pico-8 play session: hold ← + tap ❎

[t = 2 s] hold ← ~2s, tap ❎ ~4×
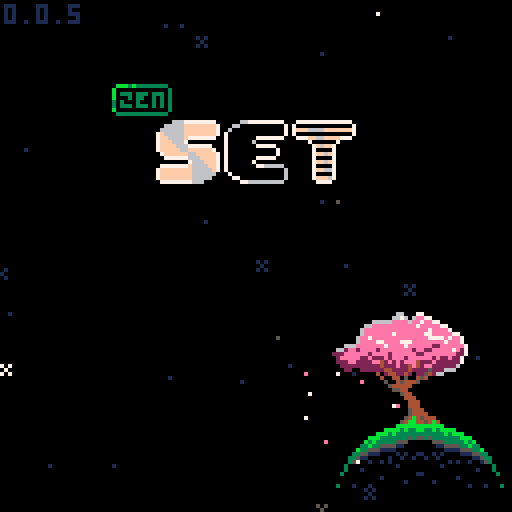
[t = 4 s] hold ← ~4s, tap ❎ ~7×
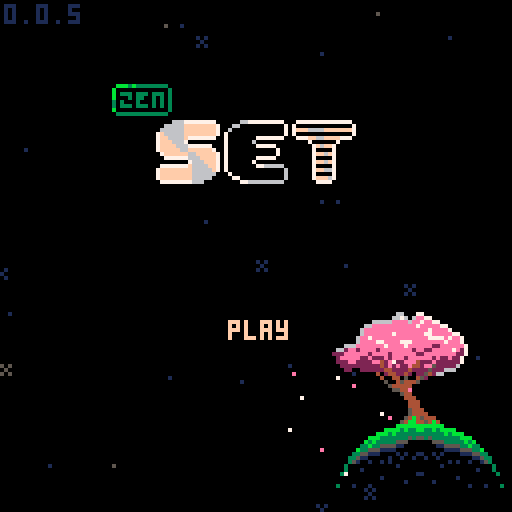
[t = 6 s] hold ← ~6s, tap ❎ ~10×
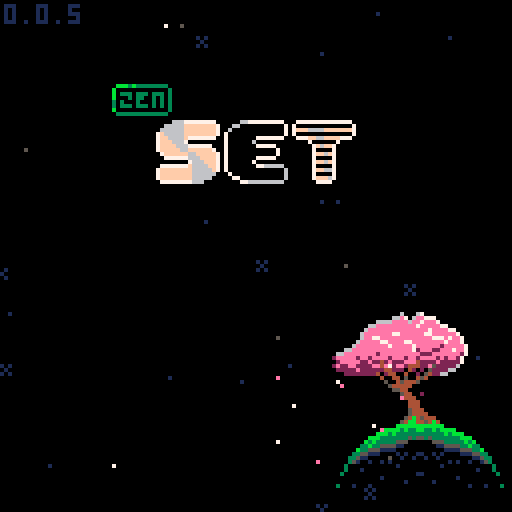
[t = 8 s] hold ← ~8s, tap ❎ ~14×
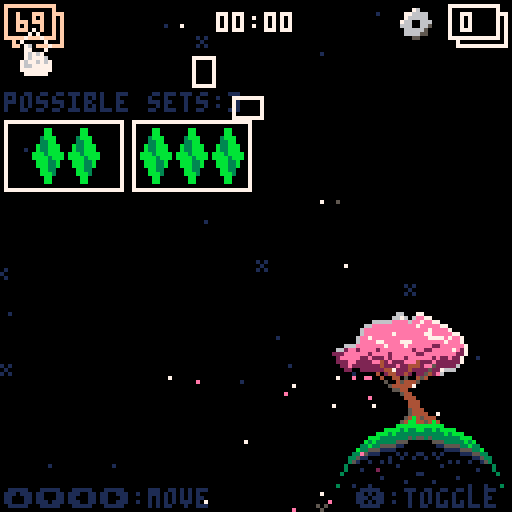

pico-8 cartridge
version 42
__lua__
-- set
-- 2026-01-14
ver="0.0.5"

-- constants
card_w=29
card_h=17
card_f_tm=15

str_t_min=30
str_t_max=100
str_t_shn=20

c_pal_idx=1
c_pals={
	{8,11,13,2,3,5},
	{8,9,10},
	{1,5,6}
}

mode="title"
g_seed=-29

g_idx=0

-- settings
s_idx=nil
s_time=true
s_posb=true
s_aest=true
//s_afin=false

logo_t=0
uits,uitf=0,0
mx,my,lmx,lmy=-1,-1,-1,-1
is_m=false

tit_idx=0
tit_tm=-10
tit_l_tm=-1 -- load time

effs={}
leafs={}
stars={}


function _init()
	printh("===== start set =====")
	poke(0x5f2d,1)
	
	mx,my=stat(32),stat(33)
	lmx,lmy=mx,my
	
	init_stars()
	music(0)
end

function _draw()
	cls()
	
	draw_bk()

	if logo_t<90 then
		draw_logo()
		return
	end
	
	if mode=="title" then
		draw_title()
	elseif mode=="game" then
		draw_game()
		draw_effs()
	elseif mode=="tutorial" then
		draw_tut()
	elseif mode=="about" then
		draw_about()
	elseif mode=="garden" then
		draw_garden()
	end
	
	if(is_m)draw_mouse()
end

function _update()
	uits=(uits+0.1)%30
	uitf=(uitf+0.2)%30
	
	update_bk()
	
	if logo_t<90 then
		logo_t+=1
		if btnp(❎) then
			if logo_t<30 then
				logo_t=30
			elseif logo_t<75 then
				logo_t=75
			end
		end
		return
	end
	
	mx,my=stat(32),stat(33)
	if lmx!=mx or lmy!=my then
		is_m=true
	elseif btn()>0 then
		is_m=false
		uitr()
	end
	lmx,lmy=mx,my
	
	if btnp(⬅️) or
				btnp(➡️) or
				btnp(⬆️) or
				btnp(⬇️) then
		sfx(3,-1,0,8)
	end
	
	if s_idx!=nil then
		update_settings()
	elseif mode=="title" then
		update_title()
	elseif mode=="game" then
		update_game()
		update_effs()
	elseif mode=="tutorial" then
		update_tut()
	elseif mode=="about" then
		update_ab()
	elseif mode=="garden" then
		update_garden()
	end
end

function draw_logo()
	//line(64,0,64,127,1)
	if logo_t>15 and logo_t<75 then
		spr(120,32,60,8,1)
	end
	
	//sspr(
	//	64,56,
	//	mid(0,logo_t-30,64),8,
	//	32,60)
end

function draw_mouse()
	spr(3,mx,my)
end

function init_title()
	if mode=="game" then //or 
				//mode=="garden" then
		music(0)
	end
	mode="title"
	s_idx=nil
	tit_l_tm=-1
end

function draw_title()
	print(ver,1,1,1)
	//line(64,0,64,127,1)
	//line(54,0,54,127,1)
	//line(74,0,74,127,1)
	spr(64+max(flr(tit_tm),0)*2,
		28,21,
		2,1)
	//spr(90,40,40,6,2)
	for i=0,2 do
		spr(
			84+i*2,
			40+i*16+(i-1)*1,
			30,
			2,2)
	end
	
	if s_idx!=nil then
		draw_settings()
	else
		if tit_l_tm==-1 or 
					flr(uits)%2==0 then
		t2(
			"play",
			57,80,
			tit_idx==0 and 15 or 1,0)
		end
		if tit_l_tm==-1 then
			t2(
				"settings",
				49,90,
				tit_idx==1 and 15 or 1,0)
			t2(
				"tutorial",
				49,100,
				tit_idx==2 and 15 or 1,0)
			t2(
				"about",
				55,110,
				tit_idx==3 and 15 or 1,0)
			if not is_m then
				dhand(
					1,
					38+uits%2,
					79+tit_idx*10
				)
			end
		end
	end
end

function update_title()
	if tit_l_tm>0 then
		tit_l_tm-=1
		if(tit_l_tm==0)init_game()
		return
	end
	
	tut_idx=0
	
	if tit_tm<7 then
		tit_tm+=0.4
	else
		tit_tm=rand(30,90)*-1
	end
	
	if btnp() then
		tit_idx=max(tit_idx,0)
	end
	
	if btnp(⬇️) then
		tit_idx=min(tit_idx+1,3)
	elseif btnp(⬆️) then
		tit_idx=max(tit_idx-1,0)
	end
	
	-- mouse hover
	if is_m then
		tit_idx=-1
		if pt_m(57,80,16,5)then
			tit_idx=0
		elseif pt_m(49,90,32,5)then
			tit_idx=1
		elseif pt_m(49,100,32,5)then
			tit_idx=2
		elseif pt_m(55,110,19,5)then
			tit_idx=3
		end
	end
	
	if click() and tit_idx>=0 then
		if tit_idx==0 then
			sfx(24)
			music(-1)
		else
			sfx(3,-1,8,8)
		end
		if(tit_idx==0)tit_l_tm=45
		if(tit_idx==1)s_idx=1
		if(tit_idx==2)mode="tutorial"
		if(tit_idx==3)mode="about"
	end
end

function draw_settings()
	if mode=="game" then
		t2(
			"go back",
			51,40,
			s_idx==-1 and 15 or 1,0)

		t2(
			"get hint",
			49,50,
			s_idx==0 and 15 or 1,0)
		
		--[[
		if not p_over then
			t2(
				"end game",
				49,50,
				s_idx==0 and 15 or 1,0)
		end
		]]--
	end
		
	t2(
		"show time",
		25,70,
		s_idx==1 and 15 or 1,0)
	t2(
		s_time and "yes" or "no",
		90,70, 
		s_time and 11 or 3,0)
		
	t2(
		"show possible\n         sets",
		9,80,
		s_idx==2 and 15 or 1,0)
	t2(
		s_posb and "yes" or "no",
		90,80, 
		s_posb and 11 or 3,0)
		
	t2(
		"card style",
		21,95,
		s_idx==3 and 15 or 1,0)
	t2(
		s_aest and "pretty" or "norm",
		90,95, 
		s_aest and 11 or 3,0)
		
	t2(
		"return to title",
		35,107,
		s_idx==4 and 15 or 1,0)
	
	if not is_m then
		local hx,hy=39,39
		//if(s_idx==-1)hx,hy=39,39
		if(s_idx==0)hx,hy=39,49
		//if(s_idx==1)hx,hy=15,59
		if(s_idx==1)hx,hy=15,69
		if(s_idx==2)hx,hy=-1,79
		if(s_idx==3)hx,hy=11,94
		if(s_idx==4)hx,hy=25,106
		dhand(1,hx+uits%2,hy)
	end
end

function update_settings()
	if btnp() then
		s_idx=max(
			s_idx,
			mode=="game" and -1 or 1
		)
	end
	if btnp(⬇️) then
		s_idx=min(s_idx+1,4)
		if p_over and s_idx==0 then
			s_idx=1
		end
	elseif btnp(⬆️) then
		s_idx=max(
			s_idx-1,
			mode=="game" and -1 or 1
		)
		if p_over and s_idx==0 then
			s_idx=-1
		end
	end
	
	-- mouse hover
	if is_m then
		s_idx=-3
		if mode=="game" then
			if pt_m(49,40,32,5)then
				s_idx=-1
			elseif pt_m(49,50,32,5) then
				s_idx=0
			end
		end
		if pt_m(22,70,80,5)then
			s_idx=1
		elseif pt_m(10,80,96,11)then
			s_idx=2
		elseif pt_m(21,95,91,5)then
			s_idx=3
		elseif pt_m(35,107,60,5)then
			s_idx=4
		end
	end
	
	if click() and s_idx>=-2 then
		sfx(3,-1,16,8)
		if s_idx==-1 then
			s_idx=nil	
		elseif s_idx==0 then
			s_idx=nil
			check_cards(true)
		elseif s_idx==1 then
			s_time=not s_time
		elseif s_idx==2 then
			s_posb=not s_posb
		elseif s_idx==3 then 
				s_aest=not s_aest
		elseif s_idx==4 then
			init_title()
		end
	end
end

function draw_tut()
	//rect(0,0,127,127,1)
	if tut_idx<2 then
		local d=d_tut[tut_idx+1]
		for i=0,#d-1 do
			t2(d[i+1],1,i*6+1,13,0)
		end
		
		t2(
			"next page",
			35,122,
			1,0)
	elseif tut_idx==2 then
		t2("valid set examples",18,10,13,0)
		draw_tut_cards(1)
		t2(
			"next page",
			35,122,
			1,0)
	else
		t2("invalid set examples",18,10,13,0)
		draw_tut_cards(4)
		t2(
			"return to title",
			35,122,
			1,0)
	end
		
	if not is_m then
		dhand(1,25+uits%2,121)
	end
end

function draw_tut_cards(s)
	for j=0,2 do
		local r=tut_d[j+s]
		for i=0,#r-1 do
			local d=tut_d[j+s][i+1]
			local c=get_card(d)
			c.x=i*card_w+i*3+18
			c.y=j*card_h+j*15+20
			draw_card(c)
		end
	end
end

function update_tut()
	if click() then
		sfx(3,-1,8,8)
		if tut_idx<3 then
			tut_idx+=1
		else
			mode="title"
		end
	end
end

function draw_about()
	t2(
		"return to title",
		35,122,
		1,0)
	if not is_m then
		dhand(1,25+uits%2,121)
	end
	
	for i=0,#d_ab-1 do
		t2(d_ab[i+1],1,i*6+1,13,0)
	end
end

function update_ab()
	if click() then
		sfx(3,-1,8,8)
		mode="title"
	end
end
-->8
-- game

function init_game()
	music(16)
	for e in all(effs)do
		del(effs,e)
	end
	for d in all(deck)do
		del(deck,d)
	end
	for c in all(cards)do
		del(cards,c)
	end
	for s in all(n_sets)do
		del(n_sets,s)
		del(n_sets,s)
	end

	mode="game"
	game_st_tm=time()
	game_tm=game_st_tm
	
	g_idx=0 -- game idx
	r_idx=0 -- garden idx
	cards={}
	deck={}
	hint_sets={} -- hints
	//n_set=0	-- num sets made
	n_sets={}
	n_sel=0 -- num selected
	card_off_y=30
	
	sh_tm=0 -- shake time
	n_av_set=0 -- available sets
	p_over=false
	p_over_t=60
	
	local id=1
	for n=1,3 do
	for s in all({5,6,7}) do
	for f in all({0,1,2}) do
	for c in all({1,2,3}) do
		add(deck,{
			n=n,s=s,f=f,c=c,
			id=id
		})
		id+=1
	end end end end
	
	for i=0,11 do
		add(cards,get_deck_card(i*5))
		add_f_card(
			5,5,
			(i%4)*card_w+(i%4)*3+card_w/2,
			flr(i/4)*card_h+card_off_y,
			i*5
		)
	end
	
	move_cards()
	check_cards(false)
end

function draw_game()
	//rect(0,0,127,127,1)
	
	-- deck
	local dw=#deck>0 and 12 or 20
	if(g_idx==0)pal(7,15)
	rect(3,3,3+dw,11,7)
	rectfill(1,1,1+dw,9,0)
	rect(1,1,1+dw,9,7)
	if #deck>0 then
		print(#deck,4,3,7)
	else
		print("fin?",4,3,7)
	end
	pal()
	
	//-- fin button
	//spr(48,30,2,2,1)
	
	-- settings gear
	spr(
		s_idx!=nil and 18 or 
		g_idx==1 and 17 or 16,
		100,2
	)
	
	-- complete sets
	if(g_idx==2)pal(7,15)
	rect(114,3,126,11,7)
	rectfill(112,1,124,9,0)
	rect(112,1,124,9,7)
	print(#n_sets,115,3,7)
	pal()

	-- time	
	if s_time then
		local ts=ftime(game_tm)
		print(ts,64-(#ts*4)/2,3)
	end
	
	if not p_over then
		if s_posb and #cards<21 then
			t2(
				"possible sets:"..n_av_set,
				1,card_off_y-7,1,0)
		end
	
		if s_idx==nil then
			for n=0,#cards-1 do
				local i=n%4
				local j=flr(n/4)
				draw_card(cards[n+1])
			end
		end
	end
	
	if s_idx!=nil then
		draw_settings()
	end
	
	
	if #cards<21 then
		if is_m then
			print(
				"mouse:move         mouse:toggle",
				1,122,
				1
			) 
		else
		print(
			"⬆️⬇️⬅️➡️:move         ❎:toggle",
			1,122,
			1
		) 
		end
	end
	
	if not is_m then
		local hx,hy=5,10
		if g_idx==1 then
			hx,hy=102,10
		elseif g_idx==2 then
			hx,hy=112,10
		elseif g_idx>2 then
			local i=(g_idx-3)%4
			local j=flr((g_idx-3)/4)
			hx=i*card_w+i*3+14
			hy=j*card_h+j*3+card_off_y+card_h-1
		end

		dhand(2,hx,hy+uits%2)
	end
	
	if p_over and #effs==0 and
				s_idx==nil then
		if #n_sets==27 or 
					(#deck==0 and n_av_set==0) then
			t2("you win",51,60,1,0)
		else
			t2("game over",47,60,1,0)
		end
	end
end

function draw_card(c)
	if c=="dead" or c.t>0 then
		return
	end
	
	local cx=c.x+flr(c.sh_tm/2)%2
	local cy=c.y
	
	if c.ht_tm>0 and 
				flr(c.ht_tm/8)%2==0 then
		rectfill(
			cx,cy,
			cx+card_w,cy+card_h,
			7
		)
		return
	end
	
	if c.idx==g_idx-3 then
		rectfill(
			cx,cy,
			cx+card_w,cy+card_h,
			1
		)
	end
	
	rect(
		cx,cy,
		cx+card_w,cy+card_h,
		7
	)
	
	local cp=c_pals[c_pal_idx]	
	pal(15,c.idx==g_idx-3 and 1 or 0)
	for i=0,c.n-1 do
		local ccx=cx+card_w/2-3-(c.n-1)*4.5+i*9
		local ccy=cy+1
		local ccs=c.s+3*c.f
		if(s_aest)ccs+=32
		
		-- outline
		pal(6,c.idx==g_idx-3 and 1 or 0)
		pal(7,c.idx==g_idx-3 and 1 or 0)
		
		ospr(ccs,ccx,ccy,1,2)
		
		--card sprite
		pal(7,cp[c.c])
		pal(6,cp[c.c+3])
		spr(
			ccs,
			ccx,ccy,
			1,2)
	end
	pal()
	
	if c.sel then
		local o=flr(uitf)%3-1
		spr(14,cx-o,cy-o)
		spr(15,cx+card_w-7+o,cy-o)
		spr(30,cx-o,cy+card_h-7+o)
		spr(31,
			cx+card_w-7+o,
			cy+card_h-7+o)
	end
end

function update_game()
	if not p_over then
		game_tm=time()-game_st_tm
	else
		goto after_auto
	end
	
	-- update cards
	for c in all(cards)do
		if c!="dead" then
			if(c.sh_tm>0)c.sh_tm-=1
			if(c.ht_tm>0)c.ht_tm-=1
			if c.t>0 then
				c.t-=1
				if c.t==1 then
					sfx(3,-1,0+rand(0,2)*8,8)
				end
			end
		end
	end
	
	auto_clk=false
	if btn(🅾️) then
		update_auto()
		goto after_auto
	end
	
	--button inputs
	if btnp(➡️) then
		g_idx=min(g_idx+1,#cards-1+3)
	elseif btnp(⬅️) then
		g_idx=max(g_idx-1,0)
	elseif btnp(⬇️) then
		if g_idx==0 then
			g_idx=3
		elseif g_idx<3 then
			g_idx=5
		elseif g_idx<#cards-1 then
			g_idx=min(g_idx+4,#cards+3)
		end
	elseif btnp(⬆️) then
		g_idx=max(g_idx-4,0)
	end
	
	-- mouse hovering
	if is_m then
		g_idx=-1
		if pt_m(1,1,20,9) then
			g_idx=0
		elseif pt_m(97,1,8,8) then
			g_idx=1
		elseif pt_m(112,1,120,9) then
			g_idx=2
		end
		
		for i=1,#cards do
			local c=cards[i]
			//c.h=false
			if c.t==0 and
						c!="dead" and
						pt_m(c.x,c.y,
											card_w,card_h) then
				g_idx=c.idx+3
			end
		end
	end
	
	::after_auto::
	
	if p_over then
		g_idx=2
		//g_idx=min(g_idx,1)
		//g_idx=min(g_idx,2)
		if p_over_t==60 then
			-- consider a delay
			-- before this runs
			if #n_sets==27 or 
					(#deck==0 and n_av_set==0) then
				sfx(5)
				music(-1)
			else
				sfx(6)
				music(-1)
			end
		elseif p_over_t==0 then
			init_garden()
			music(0)
		end
		p_over_t-=1
		return
	end
	
	-- click deck
	if g_idx==0 and click() then
		if #deck==0 then
			p_over=true
		elseif #effs==0 and 
									#cards<21 then
			for i=0,2 do
				add(cards,get_deck_card(i*5))
					add_f_card(
					5,5,
					(i%4)*card_w+(i%4)*3+card_w/2,
					4*card_h+card_off_y,
					i*5
				)
			end
			move_cards()
			check_cards(false)
			sfx(3,-1,8,8)
		end
	end
	
	-- click settings
	if g_idx==1 and click() then
		//printh("clicked set todo")
		s_idx=-1
		sfx(3,-1,16,8)
	end
	
	-- click set
	if g_idx==2 and click() then
		printh("clicked set todo")
		init_garden()
	end
	
	-- click cards
	local can_check=false
	local c=cards[g_idx-2]
	if g_idx>2 and c!="dead" and
				c.t==0 and click() then
		if c.sel then
			c.sel=false
			n_sel-=1
			sfx(3,-1,16,8)
		elseif n_sel<3 then
			can_check=true
			c.sel=true
			n_sel+=1
			if(n_sel<3)sfx(3,-1,8,8)
		end
	end
	
	if n_sel==3 and can_check then
		check_sel()
		g_idx=min(g_idx,#cards+2)
		if #n_sets==27 or 
					(#deck==0 and
						n_av_set==0) then
			p_over=true
		end
	end
end

function get_card(c)
	return {
		n=c.n,
		s=c.s,
		f=c.f,
		c=c.c,
		id=c.id,
		idx=-1,
		sel=false,
		sh_tm=0,
		ht_tm=0,
		t=0
	}
end

function get_deck_card(toff)
	local i=rand(1,#deck)
	local dc=deck[i]
	deli(deck,i)
	
	local c=get_card(dc)
	c.t=card_f_tm+toff
	return c
end

function move_cards()
	card_off_y=30
	if #cards==18 then
		card_off_y=20
	elseif #cards==21 then
		card_off_y=10
	end
	
	for n=0,#cards-1 do
		local c=cards[n+1]
		if c!="dead" then
			local i=n%4
			local j=flr(n/4)
			c.x=i*card_w+i*3+1
			c.y=j*card_h+j*3+card_off_y
			c.idx=n
		end
	end
end

function check_sel()
	printh("checking selection")
	local sel={}
	for i=1,#cards do
		if cards[i].sel then
			add(sel,i)
			cards[i].sel=false
		end
	end

	local is_set=check_set(
		cards[sel[1]],
		cards[sel[2]],
		cards[sel[3]]
	)
	
	if is_set then
		add(n_sets,{
			cards[sel[1]],
			cards[sel[2]],
			cards[sel[3]]
		})
		
		for i=#sel,1,-1 do
			local c=cards[sel[i]]
			add_f_card(
				c.x,c.y,
				122,
				5,
				0
			)
		end
	
		if #cards>12 then
			for i=#sel,1,-1 do
				deli(cards,sel[i])
			end
		else 
			for i=#sel,1,-1 do
				if #deck>0 then
					add_f_card(
						5,5,
						cards[sel[i]].x,
						cards[sel[i]].y,
						i*5
					)
					cards[sel[i]]=get_deck_card(i*5)
				else
					cards[sel[i]]="dead"
				end
			end
		end
		
		//n_set+=1
		move_cards()
		check_cards(false)
		sfx(4)
	else
		sh_tm=20
		for i=#sel,1,-1 do
			cards[sel[i]].sel=false
			cards[sel[i]].sh_tm=20
		end
		sfx(6)
	end
	
	n_sel=0
end

function check_set(c1,c2,c3)
	if c1=="dead" or
				c2=="dead" or
				c3=="dead" then
		return false
	end
	
	local is_set=true
	for k in all({"n","s","f","c"})do
		//loga({"checking key",k})
		//loga({" ",c1[k],c2[k],c3[k]})
		if c1[k]!=c2[k] and
					c1[k]!=c3[k] and
					c2[k]!=c3[k] then
			//loga({"  all diff for",k})
		elseif c1[k]==c2[k] and
									c2[k]==c3[k] then
			//loga({"  all same for",k})
		else
			//loga({"  not vald for",k})
			return false
		end
	end
	
	return true
end


function check_cards(show)
	hint_sets={} --testing
	
	local g={}
	for i=1,#cards do
	for j=i+1,#cards do
	for k=j+1,#cards do 
		add(g,{i,j,k})
	end end end

	local n=0
	//local f={}
	for i in all(g) do
		//loga({i,unpack(g[i])})
		if check_set(
						cards[i[1]],
						cards[i[2]],
						cards[i[3]]
		) then
			n+=1
			add(hint_sets,{
				cards[i[1]],
				cards[i[2]],
				cards[i[3]]
			})
			
			//debugging
			loga({
				"  set",
				cards[i[1]].idx,
				cards[i[2]].idx,
				cards[i[3]].idx
			})
		end
	end
	n_av_set=n
	//loga({"checked all",n})
	
	if show then
		local i=rand(1,#hint_sets)
		local c=hint_sets[i][1]
		c.ht_tm=90
	end
	//loga({"nnnn",#g})
end

auto_t=0
auto_s=nil
auto_s_idx=0
auto_clk=false
function update_auto()
	//auto_clk=false
	if #effs>0 then
		return
	end
	
	if auto_t>0 then
		auto_t-=1
		return
	else
		auto_t=2
	end
	
	printh("==running auto==") 
	
	if auto_s==nil then
		if #hint_sets>0 then
			local i=rand(1,#hint_sets)
			auto_s=hint_sets[i]
			loga({"auto: use hint",i})
			//deli(hint_sets,i)
		else
			g_idx=0
			auto_clk=true
			loga({"auto: click deck"})
			return
		end
	end
	
	if auto_s_idx<3 then
		auto_s_idx+=1
		local c=auto_s[auto_s_idx]
		g_idx=c.idx+3
		auto_clk=true
		loga({"auto: sel",c.idx})
		
		if auto_s_idx==3 then
			auto_s=nil
			auto_s_idx=0
			loga({"auto: reset"})
		end
	end
end
-->8
-- effects

function draw_effs()
	for e in all(effs)do
		e.draw(e)
	end
end

function update_effs()
	for e in all(effs)do
		e.update(e)
	end
end

function add_f_card(x1,y1,x2,y2,toff)
	add(effs,{
		x1=x1,
		y1=y1,
		x2=x2,
		y2=y2,
		t=card_f_tm+toff,
		draw=draw_f_card,
		update=update_f_card
	})		
end

function draw_f_card(f)
	if f.t<=card_f_tm then
		local d=(card_f_tm-f.t)/card_f_tm
		
		//pal(7,(f.t%8)+8)
		spr(
			32+(f.t*0.5)%4,
			f.x1+(f.x2-f.x1)*d,
			f.y1+(f.y2-f.y1)*d
		)
		//pal()
	end
end

function update_f_card(f)
	f.t-=1
	if(f.t==0)del(effs,f)
end

l_cols={14,14,14,14,7,7,7,2}
function add_leaf()
	add(leafs,{
		x=rand(80,115),
		y=rand(88,95),
		dx=rnd(),
		dy=rnd(),
		c=l_cols[rand(1,#l_cols)],
		t=rand(60,300)
	})	
end

function draw_leaf(l)
	pset(l.x,l.y,l.c)
end

function update_leaf(l)
	l.x-=l.dx*0.5
	l.y+=l.dy*0.5
	l.t-=1
	
	if l.t==0 then
		del(leafs,l)
	end
end

bk_t=0
function draw_bk()
	//rect(0,0,127,127,1)
	draw_stars()
	
	if mode!="garden" then
		spr(
			flr(bk_t)==0 and 139 or 171,
			80,78,
			5,2
		)
		spr(137,94,90,2,2)
		spr(167,81,106,3,2)
		spr(167,105,106,3,2,true)
		//spr(128,81,106,3,3)
		//spr(128,105,106,3,3,true)
	
		for l in all(leafs)do
			draw_leaf(l)
		end
	end
end

function update_bk()
	update_stars()
	
	bk_t+=0.03
	if(bk_t>2)bk_t=0
	
	if rand(0,100)<20 then
		add_leaf()
	end
	
	for l in all(leafs)do
		update_leaf(l)
	end
end

function init_stars()
	for s in all(stars)do
		del(stars,s)
	end
	
	local ns=rand(20,30)
	for i=1,ns do
		local rx=rand(0,127)
		local ry=rand(0,127)
		add(stars,{
			x=rx,y=ry,
			s=rnd()<0.2 and 47 or nil,
			t=rand(str_t_min,str_t_max)
		})
	end
end

function draw_stars()
	for s in all(stars)do
		if s.t>str_t_shn then
			pal(7,1)
		elseif s.t<str_t_shn/2-4 or
									s.t>str_t_shn/2+4 then
			pal(7,5)
		end
		if s.s==nil then
			pset(s.x,s.y,7)
		else
			spr(47,s.x-1,s.y-1)
		end
		pal()
	end
end

function update_stars()
	for s in all(stars)do
		s.t-=1
		if s.t==str_t_shn and
					rnd()<0.5 then
			s.t=0
		end
		if s.t==0 then
			s.t=rand(str_t_min,str_t_max)
		end
	end
end
-->8
-- garden

function init_garden()
	mode="garden"
	r_idx=0
	l_r_idx=0
	//flwr=nil
	if(#n_sets>0)r_idx=1
end

function draw_garden()
	//line(64,0,64,127,1)
	//rect(0,0,127,127,1)
	
	t2(
		p_over and "return to title" or "go back",
		12,120,
		r_idx==0 and 15 or 1,0)
	if r_idx==0 then
		dhand(1,1+flr(uits)%2,119)
	end
	
	//rect(40,40,87,87,1)
	pal(15,0) --testing
	spr(128,40,40,3,3)
	spr(128,64,40,3,3,true)
	spr(131,40,64,3,3)
	spr(131,64,64,3,3,true)
	pal()
	
	for i=1,#n_sets do
		local a=i/-26+0.25
		pset(
			64+cos(a)*24,
			64+sin(a)*24,
			7
		)
		if i==r_idx then
			circ(
				64+cos(a)*24,
				64+sin(a)*24,
				flr(uits)%2==0 and 3 or 5,
				7)
		end
	end
	
	if r_idx>0 then
		spr(181,59,32)
		spr(135,92,41)
		spr(135,100,41,1,1,true)
		
		srand(g_seed)
		draw_flower()
		srand(time())
		
		local cs=n_sets[r_idx]
		for j=0,#cs-1 do
			draw_mini_card(
				cs[j+1],
				92,100+j*9)
		end
	end
end

function draw_flower()
	local fx,fy=100,40
	pset(fx,fy,7)
	
	-- pedals and pistol
	local npd=rand(2,20)	--n pedls
	local pdl=rand(4,10)	--pdl l
	local pdt=rand(5,10)	--pdl thk
	local pdc1=rand(2,15)--pdl c1
	local pdc2=rand(2,15)--pdl c2
	local nps=rand(0,10)	--n pistl
	local psr=rand(1,4)		--pstl r
	local psc=rand(2,15)	--pstl c
	
	-- stems
	local stms={}
	local ns=rand(1,2) 		--n stem
	for _=1,ns do
		add(stms,{
			sh=rand(10,20), --stem h
			nw=rand(0,5),			--n wave
			ww=rand(0,5),			--wave w
			sb=rand(-10,10)--stm bnd
		})
	end
	
	if g_seed != l_g_seed then
		loga({
			"\ncreating flower:",
			g_seed
		})
		loga({" num pedals ", npd})
		loga({" pedal lengt", pdl})
		loga({" pedal thick", pdt})
		loga({" pedal col 1", pdc1})
		loga({" pedal col 2", pdc2})
		loga({" num pistol ", nps})
		loga({" pistol rad ", psr})
		loga({" pistol colr", psc})
		loga({" num stems  ", ns})
		for i=1,#stms do
			local s=stms[i]
			loga({"  stem       ", i})
			loga({"   stem height", s.sh})
			loga({"   num waves  ", s.nw})
			loga({"   waves width", s.ww})
			loga({"   stem bend  ", s.sb})
		end
	end
	
	for s in all(stms)do
		local sh=s.sh
		local nw=s.nw
		local ww=s.ww
		local sb=s.sb
		
		-- stem
		for i=1,sh do
			local s1=sin((i-1)/(sh/nw))*ww
			local b1=cos(((i-1)/sh)/4)*sb-sb
			
			local s2=sin(i/(sh/nw))*ww
			local b2=cos((i/sh)/4)*sb-sb
			line(
				fx+s1+b1,fy-i-1,
				fx+s2+b2,fy-i,11)
		end
	
		local px=fx+cos(1/4)*sb-sb
		local py=fy-sh
	
		--pedals
		for j=0,pdl do // length
		for i=1,npd do	//  num
			for k=0,pdt do	//thick
				local ii=i/npd+k*0.01
				pset(
					px+cos(ii%1)*j,
					py+sin(ii%1)*j,
					i%2==0 and pdc1 or pdc2)
			end
		end end
	
		--pistil
		for i=1,nps do
			local a=rnd()
			local d=rnd()*psr
			local rx=cos(a)*d
			local ry=sin(a)*d
			pset(px+rx,py+ry,psc)
		end
	end
end

function draw_mini_card(c,x,y)
	local cp=c_pals[c_pal_idx]
	pal(15,0)
	for i=0,c.n-1 do
		local ccx=x+card_w/2-3-(c.n-1)*4.5+i*9
		local ccy=y+1
		local ccs=(c.s+187)+3*c.f
		
		-- outline
		//pal(6,c.idx==g_idx-3 and 1 or 0)
		//pal(7,c.idx==g_idx-3 and 1 or 0)
		
		//ospr(ccs,ccx,ccy,1,2)
		
		--card sprite
		pal(7,cp[c.c])
		//pal(6,cp[c.c+3])
		spr(
			ccs,
			ccx,ccy,
			1,1)
	end
	pal()
end

l_g_seed=nil
function update_garden()
	if is_m then
		if pt_m(12,120,20,5)then
			r_idx=0
		end
		for i=1,#n_sets do
			local a=i/-26+0.25
			local x=64+cos(a)*24
			local y=64+sin(a)*24
			if pt_m(x-2,y-2,4,4)then
				r_idx=i
			end
		end
	end
	if click() then
		if r_idx==0 then 
			if p_over then
				init_title()
			else
				mode="game"
			end
		end
	end
	
	if l_g_seed!=g_seed then
		l_g_seed=g_seed
	end
	
	if btnp(⬅️) or btnp(⬆️) then
		r_idx=max(r_idx-1,0)
		if r_idx>0 then
			//calc_seed(r_idx)
		end
	elseif #n_sets>0 and
								(btnp(➡️) or 
								btnp(⬇️)) then
		r_idx=min(r_idx+1,#n_sets)
		//calc_seed(r_idx)
	end
	
	//if(btnp(⬅️))g_seed-=1
	//if(btnp(➡️))g_seed+=1
	if r_idx>0 and 
				r_idx!=l_r_idx then
		calc_seed(r_idx)		
	end
	l_r_idx=r_idx
end

function calc_seed(i)
	loga({"calc seed for idx",i})
	local s=n_sets[i]
	
	for c in all(s) do
		loga({c.id, dtb2(c.id)})
		loga({c.n,c.s})
	end
	
	local sd=(s[1].id<<8)+s[2].id
	sd=sd+(s[3].id>>8)
	loga({"seed",sd,dtb2(sd)})
	g_seed=sd
end

function dtb2(num)
	local n1=num
	local n2=num
 local bin=""
	
	n2<<=1
	for i=1,16 do
  bin=n2 %2\1 ..bin
  n2<<=1
  if i%4==0 and i<32 then
   bin=" "..bin
  end
	end
	
	for i=1,16 do
  bin=n1 %2\1 ..bin
  n1>>>=1
  if i%4==0 and i<32 then
   bin=" "..bin
  end
	end
 
 return bin
end
-->8
-- helpers

l_click=false
function click()
	if auto_clk and not p_over then
		return true
	end
	
	if(btnp(❎))return true
	if stat(34)>0 then
		if not l_click then
			l_click=true
			return true
		end
	else
		l_click=false
	end
	return false
end

function uitr()
	_uits,_uitf=0,0
end

function pt_bb(ax,ay,aw,ah,px,py)
	return px>=ax and px<=ax+aw and
								py>=ay and py<=ay+ah
end

function pt_m(ax,ay,aw,ah)
	return pt_bb(ax,ay,aw,ah,mx,my)
end

function rand(bot,top)
	return flr(rnd((top+1)-bot))+bot
end

function ftime(t)
	if type(t)!="number" then
		return t
	end
	local mins=flr(t/60)
	local s=""
	if mins<1 then
		s=s.."00:"
	elseif mins<10 then
		s=s.."0"..mins..":" 
	else
		s=s..mins..":"
	end
	local sec=flr(t%60)
	if sec<10 then 
		s=s.."0"..sec
	else
		s=s..sec
	end
	return s//sub(s,1,4)
end

function ospr(s,x,y,w,h,fh,fv)
	w=w and w or 1
	h=w and h or 1
	fh=fh and fh or false
	fv=fv and fv or false
	for j in all({-1,1})do
	for i in all({-1,1})do
		spr(s,x+i,y+j,w,h,fh,hv)
	end end
end

function dhand(s,x,y)
	pal(7,0)
	pal(6,0)
	ospr(s,x,y)
	pal()
	spr(s,x,y)
end

function t2(s,x,y,c1,c2)
	for j in all({-1,1})do
		print(s,x,y+j,c2)
	end
	for i in all({-1,1})do
		print(s,x+i,y,c2)
	end
	print(s,x,y,c1)
end

function loga(arr)
	printh(a_to_s(arr))
end

function a_to_s(arr)
	local s=arr[1]
	for i=2,#arr do
		s=s.." "..tostr(arr[i])
	end
	return s
end
-->8
-- data
d_tut={
{
"the goal of 'set' is to identify",
"groups of 3 cards, called a",
"'set'.",
"",
"each card has four features:",
"-color: red, green, or purple",
"-shade: open, solid, or stripe", 
"-symbol: pill, diamond, or",
"         squiggle",
"-number of symbols: 1, 2, or 3",
"",
"a set is valid if each feature",
"for each card is all the same,",
"or all different.",
"",
},
{
"12 cards are dealt at the start.",
"you can select the deck icon to",
"deal 3 more cards if you need.",
"",
"you can win in two ways:",
"",
"1) find all 27 sets.",
"2) if you believe there are no", 
"   more valid sets left, select",
"   'end game' from the gear",
"   menu.",
"",
"for an easier experience, toggle",
"'auto finish' in the gear menu.",
}}

d_ab={
"zen set is a single player",
"interpretation of the card game",
"'set'.",
"",
"it is meant to be a relaxing",
"experience, and to help hone",
"your skills at 'set'.",
"",
"'set' was designed by marsha",
"falco in 1974 and published by",
"set enterprises in 1991.",
"zen set is not affiliated with",
"set enterprises, inc. or the",
"'set' card game. please consider",
"buying the phsyical 'set'",
"card game."
}

tut_d={
	// valid sets
	{
		{n=1,s=5,f=0,c=1},
		{n=1,s=5,f=1,c=1},
		{n=1,s=5,f=2,c=1},
	},
	{
		{n=1,s=6,f=0,c=2},
		{n=2,s=6,f=0,c=3},
		{n=3,s=6,f=0,c=1},
	},
	{
		{n=3,s=7,f=1,c=1},
		{n=1,s=5,f=2,c=2},
		{n=2,s=6,f=0,c=3},
	},
	// invalid sents
	{
		{n=3,s=7,f=1,c=2},
		{n=2,s=7,f=2,c=2},
		{n=1,s=7,f=1,c=2},
	},
	{
		{n=1,s=5,f=0,c=2},
		{n=1,s=6,f=0,c=3},
		{n=1,s=6,f=0,c=1},
	},
	{
		{n=2,s=7,f=1,c=1},
		{n=1,s=5,f=2,c=1},
		{n=2,s=6,f=1,c=3},
	},
}
__gfx__
00000000077700000660000001000000a00000000000000000000000000000000000000000000000000000000000000000000000000000009999900000099999
0000000077667776076000001a100000aa0000000007700000770000007777000007700000770000007777000007700000770000007777009000000000000009
0070070077676666076760001aa10000a9a000000007700007777700077777700007700007ff770007ffff700007700007ff770007ffff709000000000000009
0007700077777700076767601a9a1000a99a0000007777000777777007777770007ff7000777777007777770007ff70007ffff7007ffff709000000000000009
0007700077766600767767671a99a100a999a00000777700007777707777777700777700007fff707ffffff7007ff700007fff707ffffff79000000000000009
0070070077777000766777771a99aa00a99aaa0007777770007777777777777707ffff70007777777777777707ffff70007ffff77ffffff70000000000000000
0000000077766000777777771aaa1000aaa0000007777770007777777777777707777770007ffff77ffffff707ffff70007ffff77ffffff70000000000000000
00000000077700000777777001110000a00000007777777707777777777777777ffffff707777777777777777ffffff707fffff77ffffff70000000000000000
00076000000af000000d10000000000000000000777777777777777077777777777777777fffff707ffffff77ffffff77fffff707ffffff70000000000000000
077666600aaffff00dd11110000000000000000007777770777777007777777707ffff70777777007777777707ffff707ffff7007ffffff70000000000000000
076666600afffff00d1111100000000000000000077777707777770077777777077777707ffff7007ffffff707ffff707ffff7007ffffff70000000000000000
76600666aff00fffd11001110000000000000000007777000777770077777777007ff7000777770077777777007ff70007fff7007ffffff79000000000000009
66600665fff00ff91110011500000000000000000077770007777770077777700077770007fff77007ffff70007ff70007ffff7007ffff709000000000000009
066666500fffff90011111500000000000000000000770000077777007777770000770000077777007777770000770000077ff7007ffff709000000000000009
066665500ffff9900111155000000000000000000007700000007700007777000007700000007700007777000007700000007700007777009000000000000009
00055000000990000005500000000000000000000000000000000000000000000000000000000000000000000000000000000000000000009999900000099999
07777770000070000000000000070000000000000000000000000000000000000000000000000000000000000000000000000000000000000000000070700000
07000070000707007777777700707000000000000007700000770000007777000007700000770000007777000007700000770000007777000000000007000000
07000070007000707000000707000700000000000007700007777700067777700007700007ff770006ffff700007700007ff770006ffff700000000070700000
0700007007000007700000077000007000000000006777000667777006777770006ff7000667777006777770006ff70006ffff7006ffff700000000000000000
070000707000007070000007070000070000000000667700006677707677777700667700006fff707ffffff7006ff700006fff707ffffff70000000000000000
070000700700070070000007007000700000000007667770007677777667777707ffff70007677777667777707ffff70007ffff77ffffff70000000000000000
070000700070700077777777000707000000000007667770007767777667777707667770007ffff77ffffff707ffff70007ffff77ffffff70000000000000000
07777770000700000000000000007000000000007776777707776777776677777ff6fff707776777776677777ffffff707fffff77ffffff70000000000000000
0000000000000000000000000000000000000000777767777776777077776677777767777fffff707ffffff77ffffff77fffff707ffffff70000000000000000
000000000000000000000000000000000000000007776670777677007777766707ffff70777677007777766707ffff707ffff7007ffffff70000000000000000
0000000000000000000000000000000000000000077766707777670077777667077766707ffff7007ffffff707ffff707ffff7007ffffff70000000000000000
0000000000000000000000000000000000000000007766000777660077777767007ff6000777660077777767007ff60007fff6007ffffff70000000000000000
00000000000000000000000000000000000000000077760007777660077777600077760007fff66007ffff60007ff60007ffff6007ffff600000000000000000
0000000000000000000000000000000000000000000770000077777007777760000770000077777007777760000770000077ff7007ffff600000000000000000
00000000000000000000000000000000000000000007700000007700007777000007700000007700007777000007700000007700007777000000000000000000
00000000000000000000000000000000000000000000000000000000000000000000000000000000000000000000000000000000000000000000000000000000
0bbb3b3333333300077b3bb3333333000bbb77b3333333000b7bbb33b77b33000bbb777b33bb77000bbb3b3377b333000bbb3b3333b777000bbb3b3333333300
b0000000000000307000000000000030b000000000000030b000000000000030b000000000000070b000000000000030b0000000000000b0b000000000000030
b0333033303330307033303330333030b077b0b33033303070b330b770b33030b0bb7033b077b070b0333077b0333030b0333033b077b0b0b0333033303330b0
b000303300303030b000303300303030b000b03300303030700030b700303030b00070330070b0b0b000307b003030b0b00030330070b030b000303300303070
3030003000303030b0300030003030303070003000303030b0b0007000303030b0b0003000b030b030300070003030b03030003000703030303000300030b070
30333033303030303033303330303030707b3033303030303033307bb0303030b0b7b03b70303030303330bb3030b07030333033b07030303033303330b0b070
b000000000000030b0000000000000307000000000000030b0000000000000307000000000000030b000000000000070b000000000000030b000000000000070
03333333333333000b333333333333000bbb33333333330003377bb3b333330007bb33b77b333300033b777b33bb77000333333377bb3300033333333bb77700
077777777777777777000000000000000000666777777770000066777777777007777777777777700000ddddddddddd00000bbbbbbbbbbb00888888888888880
700000000000000000700000000000000066666ffffffff70066000000000007700000000000000700dd22222222222d00bb00000000000b8000000000000008
707770666077706660700000000000000666666ffffffff706000000000000077fff6666fffffff70d2222222222222d0b0000000000000b8222222222222228
707070060070006060700000000000007f66666ffffffff770000000000000077000000000000007d22222222222222db00000000000000b8000000000000008
707770060070006060700000000000007ff6666f7777777070000000777777700777ff66ffff7770d2222222ddddddd0b0000000bbbbbbb00888222222228880
707000666077706660700000000000007fff66670000000070000006000000000000700000070000d222222d00000000b000000b000000000000800000080000
700000000000000000700000000000007ffff666777777007000000077777000000007f6ff700000d2222222dddddd00b0000000bbbbb0000000082222800000
077777777777777777000000000000007fffff66ffffff7070000000000007000000070000700000d2222222222222d0b000000000000b000000080000800000
0777777777777777777777777700000007ffffff66fffff77000000000000700000007ff6f7000000d2222222222222db000000000000b000000082222800000
7000000000000000000000000070000000777777666ffff77000000077777000000007000070000000dddddd2222222db0000000bbbbb0000000080000800000
70777066607770666070006660700000000000007666fff77000000700000000000007ff6f70000000000000d222222db000000b000000000000082222800000
7070000600707060007000660070000007777777f6666ff7700000007766666000000700007000000ddddddd2222222db0000000bbbbbbb00000080000800000
700070060070706060700060007000007ffffffff66666f77000000000000006000007ff66700000d22222222222222db00000000000000b0000082222800000
707770666070706660777066607000007ffffffff666666007000000000000060000070000700000d2222222222222d00b0000000000000b0000080000800000
700000000000000000000000007000007ffffffff66666000077000000000006000007fff6700000d22222222222dd0000bb00000000000b0000082222800000
077777777777777777777777770000000777777776660000000077666666666000000077770000000ddddddddddd00000000bbbbbbbbbbb00000008888000000
007777770077777007777770000000000000000000000000000000000000000000aaaaa000aaaaa000aaa0000aaaaa00aaaaaaaaaaaaaaaa00aaaaa00aaaaaa0
07000007070000077000000700000000000000000000000000000000000000000aaaaaaa0aaaaaaa00aaa0000aaaaaa0aaaaaaaaaaaaaaaa0aaaaaa0aaaaaaaa
7000777070007770700000070000000000000000000000000000000000000000aaa000aaaaa00aaa0aaaa0000aa00aaa000aaa000aa000000aa00aa0aaaaaaaa
7000000770000007077007700000000000000000000000000000000000000000aa000000aa0000aa0aaa0000aaa000aa00aaaa00aaaaaa00aaa00aa0aa0aa0aa
7000000770000007007007000000000000000000000000000000000000000000aa00aaaaaa0000aa0aaa0000aaa000aa00aaa000aaaaaa00aa000aaaaa0aa0aa
0777000770007770007007000000000000000000000000000000000000000000aaa000aaaaa00aaaaaaa0000aa000aaa0aaaa000aa00000aaaaaaaaaa00000aa
7000007007000007007007000000000000000000000000000000000000000000aaaaaaa0aaaaaaa0aaaaaaaaaaaaaaa00aaa0000aaaaaaaaa0000aaaa00000aa
77777700007777700007700000000000000000000000000000000000000000000aaaaa000aaaaa00aaaaaaaaaaaaa0000aaa0000aaaaaaaaa0000aaaa00000aa
0000000000000000000bbbbb10000000000000000000000000000000000333330000000004000000004000000000000000000000000060006700000000000000
0000000000000000bbbbb33bf00000000000000000000000000000003333353300000000040000004440005000000000000000000066e706ee77700000000000
0000000000000bbbbbb333331000000000000000000000000000000033355555000000000044000040000500000000000000006666eeee6ee7eee70000000000
000000000000bb3b33335535f00000000000000000000000000000005550010100000000400440040000540000000000000066eeeeeeeeee7eeeee7700000000
0000000000bbb33355551111f000000000000000000000000000000011010000000000000400440500454000000000000006eeeeeeeeeeeeeee7eeee77000000
000000000bb3335511110010010000000000000000000000000000000000001000000000005004544450000000000000006eeeeeee77eeeeee77eeeeee700000
0000000033331111101010010f0000000000000000000000000000000101000000000000000544444000000000000000006ee77eeeeeeeeeeeee777e7ee70000
0000000b311100000100010001000000000000000000000000000000000000000000000000005544000000000000000006eeeee77eeee77eeeeeeee7eee70000
00000033101010000100010000f0000000000000000000000000000000000000000000000000005440000000000000006eeeeeeee7eeeee7eeeeee2eeeee7000
000003310001001000000001001000000000000000000000000000000000000000000000000000044400000000000066eeeeeeeeeeeeeee72eee22eee7ee7000
00003100101000010001000000f0100000000000000000000000000000000000000000000000000044400000000066eeeeeeee2eeeeeeeeee222eeeeeee27000
00003010000001000100001000010000000000000000000000000000000000000000000000000000444000000002eeeee2ee2eeee2eee2ee2eeee2e2ee270000
000310010100100100000000000010000000000000000000000000000000000000000000000000005444000000002eeeee22e2222e222eee22222e2222270000
0031010000000000100010010000f010000000000000000000000000000000000000000000000000544440000002e22ee2222eee222e22e2e22ee22222600000
003010000000001000000000000001010000000000000000000000000000000000000000000000054b454440000022222e222222222220220202222266000000
01000001001000000000010000000010000000000000000000000000000000000000000000000054bb4454b40000002222222200220000002020226600000000
01100000000000000000000000000001010000000000000000000000000000000000000000bbbbbb000000000000000000000000000660007700000000000000
01000000001000000100000000000000101010000000000000000000000000000000000bbbb3b33b00000000000000000000000000667606ee77000000000000
000000000000000000000100000000000100000100000000000000000000000000000bbb3b33333300000000000000000000066666eeee6ee7ee770000000000
1000010000000000000000000000000000110100100000000000000000000000000bbb3333333535000000000000000000066eeeeeeeeeee7eeeee7700000000
000000000000000000000000000000000000110000101001000000000000000000b3b333335550000000000000000000006eeeeeeeeeeeeeeee7eeee70000000
0000000010001000000000000000000000000111111101000000000000000000033b3355551100000000000000000000006eeeeeee7eeeeeee77eeeee7700000
0000000000000000000000000000000000000000111111110000000000000000b335551111000000000000000000000006ee7eeeeeeeeeeeeee7777e7ee70000
10000100000000000000000000000000000000000001111100000000000000033551110000101001000000000000000006eeee77eeee777eeeeeeee7eee70000
0000000000000000000000000000000000000000000e77000000000000000033511000000001001000000000000000666eeeeeee7eeee7eeeeee22eeeeee7000
000000000000000000000000000000000000000000eeee7000000000000000351001001010000000000000000000662ee2eeee2eeeeeeee2ee22eeeee7e27000
000000000000000000000000000000000000000002eee7e70000000000000300000000000010000000000000000222eeeeee2eeee2eeeeee22eeeeeeee227000
0000000000000000000000000000000000000000222eeee7000000000000030001000000000000000000000000002eeeee22e222e2eee2eeeeee2e22e2270000
00000000000000000000000000000000000000000242042000000000000030000000000000000001000000000000222ee2222eee2e222eee2222e22222270000
00000000000000000000000000000000000000000004400000000000000000000000001000000000000000000000022222222222222e22e222ee222222600000
00000000000000000000000000000000000000000000540000000000000000000000000000001000000000000000002200222222222222222222222666000000
00000000000000000000000000000000000000000005444000000000000300010001000000000000000000000000000000000000220222202222266000000000
00070000007700000077700000070000007700000077700000070000007700000077700000000000000000000000000000000000000000000000000000000000
007f700007ff7700007f7000007f700007ff7700007f700000777000077777000077700000000000000000000000000000000000000000000000000000000000
007f7000007fff7007fff70000777000007777700777770000777000007777700777770000000000000000000000000000000000000000000000000000000000
07fff700007fff7007fff70007fff700007fff7007fff70007777700007777700777770000000000000000000000000000000000000000000000000000000000
07fff70007fff70007fff70007777700077777000777770007777700077777000777770000000000000000000000000000000000000000000000000000000000
007f700007fff70007fff700007f700007fff70007fff70000777000077777000777770000000000000000000000000000000000000000000000000000000000
007f70000077ff70007f700000777000007777700077700000777000007777700077700000000000000000000000000000000000000000000000000000000000
00070000000077000077700000070000000077000077700000070000000077000077700000000000000000000000000000000000000000000000000000000000
__map__
0000000000000000000000000000000000000000000000000000000000000000000000000000000000000000000000000000000000000000000000000000000000000000000000000000000000000000000000000000000000000000000000000000000000000000000000000000000000000000000000000000000000000000
0000000000009c00000000000000000000000000000000000000000000000000000000000000000000000000000000000000000000000000000000000000000000000000000000000000000000000000000000000000000000000000000000000000000000000000000000000000000000000000000000000000000000000000
00000000a0b100898a0000000000000000000000000000000000000000000000000000000000000000000000000000000000000000000000000000000000000000000000000000000000000000000000000000000000000000000000000000000000000000000000000000000000000000000000000000000000000000000000
a0a100a0a0a100999a0000000000000000000000000000000000000000000000000000000000000000000000000000000000000000000000000000000000000000000000000000000000000000000000000000000000000000000000000000000000000000000000000000000000000000000000000000000000000000000000
b0b0a1b0b0a10000000000000000000000000000000000000000000000000000000000000000000000000000000000000000000000000000000000000000000000000000000000000000000000000000000000000000000000000000000000000000000000000000000000000000000000000000000000000000000000000000
